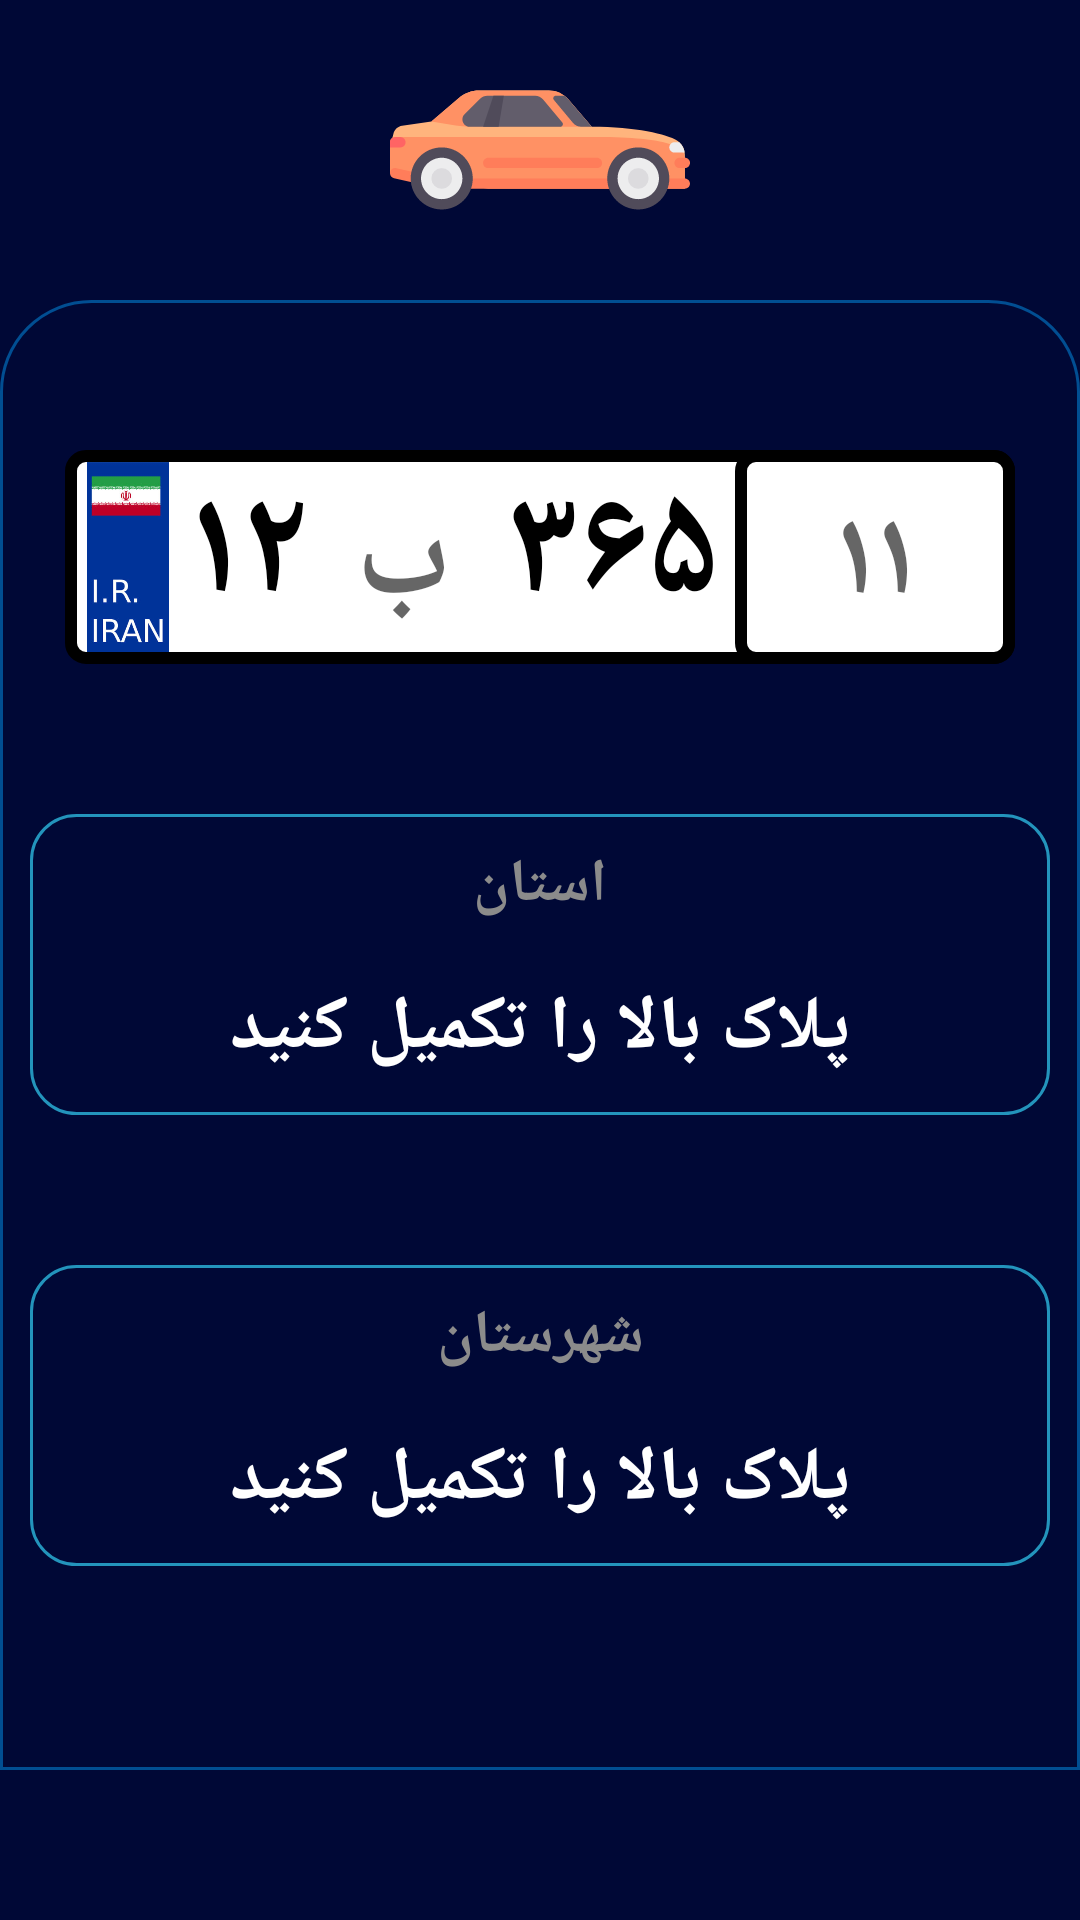

This screen was rendered from an Android layout file. Write that file and the resources it references.
<!-- AndroidManifest.xml: application theme AppTheme -->
<!-- res/layout/fragment_for_car.xml -->
<?xml version="1.0" encoding="utf-8"?>
<androidx.constraintlayout.widget.ConstraintLayout xmlns:android="http://schemas.android.com/apk/res/android"
    xmlns:app="http://schemas.android.com/apk/res-auto"
    android:id="@+id/layout"
    android:layout_width="match_parent"
    android:layout_height="match_parent"
    android:background="@drawable/background_for_pelakomak"
    android:focusableInTouchMode="true">

    <LinearLayout
        android:layout_width="match_parent"
        android:layout_height="match_parent"
        android:orientation="vertical">

        <ImageView
            android:layout_width="match_parent"
            android:layout_height="100dp"
            android:src="@drawable/ic_car" />


        <LinearLayout
            android:layout_width="match_parent"
            android:layout_height="match_parent"
            android:layout_marginBottom="50dp"
            android:background="@drawable/background_dark_activity"
            android:clickable="true"
            android:focusable="true"
            android:orientation="vertical">

            <LinearLayout
                android:id="@+id/car_fragment_numberplate"
                android:layout_width="match_parent"
                android:layout_height="wrap_content"
                android:layout_marginTop="50dp"
                android:gravity="center">

                <LinearLayout
                    android:layout_width="wrap_content"
                    android:layout_height="wrap_content"
                    android:background="@drawable/background_for_numberplate"
                    android:layoutDirection="ltr">

                    <ImageView
                        android:layout_width="40dp"
                        android:layout_height="match_parent"
                        android:layout_marginLeft="1dp"
                        android:layout_marginTop="4dp"
                        android:layout_marginBottom="4dp"
                        android:clickable="true"
                        android:focusable="true"
                        android:src="@drawable/iran" />

                    <TextView
                        android:layout_width="wrap_content"
                        android:layout_height="match_parent"
                        android:layout_gravity="center"
                        android:clickable="true"
                        android:focusable="true"
                        android:fontFamily="@font/iran_sans_number"
                        android:text="۱۲"
                        android:textColor="#000000"
                        android:textSize="50dp"
                        android:textStyle="normal|bold" />

                    <EditText
                        android:id="@+id/car_county_character"
                        android:layout_width="65dp"
                        android:layout_height="match_parent"
                        android:layout_gravity="bottom"
                        android:backgroundTint="#fff"
                        android:ems="2"
                        android:focusableInTouchMode="true"
                        android:fontFamily="@font/iran_sans_number"
                        android:gravity="center"
                        android:hint="ب"
                        android:inputType="textPersonName"
                        android:maxLength="1"
                        android:textColor="#000011"
                        android:textSize="40dp"
                        android:textStyle="normal|bold" />

                    <TextView
                        android:layout_width="wrap_content"
                        android:layout_height="match_parent"
                        android:layout_gravity="center"
                        android:layout_marginRight="5dp"
                        android:clickable="true"
                        android:focusable="true"
                        android:fontFamily="@font/iran_sans_number"
                        android:text="۳۶۵"
                        android:textColor="#000"
                        android:textSize="50dp"
                        android:textStyle="normal|bold" />

                    <LinearLayout
                        android:id="@+id/car_fir"
                        android:layout_width="wrap_content"
                        android:layout_height="wrap_content"
                        android:background="@drawable/background_for_numberplate"
                        android:orientation="vertical">

                        <EditText
                            android:id="@+id/car_state_number"
                            android:layout_width="match_parent"
                            android:layout_height="match_parent"
                            android:layout_gravity="center"
                            android:backgroundTint="#fff"
                            android:ems="2"
                            android:focusableInTouchMode="true"
                            android:fontFamily="@font/iran_sans_number"
                            android:gravity="center"
                            android:hint="۱۱"
                            android:inputType="number"
                            android:maxLength="2"
                            android:textColor="#000011"
                            android:textSize="40dp"
                            android:textStyle="normal|bold" />
                    </LinearLayout>
                </LinearLayout>
            </LinearLayout>

            <LinearLayout
                android:layout_width="match_parent"
                android:layout_height="wrap_content"
                android:layout_marginLeft="10dp"
                android:layout_marginTop="50dp"
                android:layout_marginRight="10dp"
                android:background="@drawable/background_for_model"
                android:clickable="true"
                android:focusable="true"
                android:orientation="vertical"
                android:paddingTop="5dp">

                <TextView
                    android:id="@+id/other_name"
                    android:layout_width="match_parent"
                    android:layout_height="wrap_content"
                    android:fontFamily="@font/iran_sans"
                    android:gravity="center"
                    android:padding="5dp"
                    android:text="استان"
                    android:textColor="@color/lightGray"
                    android:textSize="20dp"
                    android:textStyle="normal|bold" />

                <TextView
                    android:id="@+id/car_state"
                    android:layout_width="match_parent"
                    android:layout_height="match_parent"
                    android:fontFamily="@font/iran_sans"
                    android:gravity="center"
                    android:hint="پلاک بالا را تکمیل کنید"
                    android:padding="12dp"
                    android:textColor="@color/white"
                    android:textColorHint="@color/mediumBlue"
                    android:textSize="25dp"
                    android:textStyle="normal|bold" />
            </LinearLayout>

            <LinearLayout
                android:layout_width="match_parent"
                android:layout_height="wrap_content"
                android:layout_marginLeft="10dp"
                android:layout_marginTop="50dp"
                android:layout_marginRight="10dp"
                android:background="@drawable/background_for_model"
                android:clickable="true"
                android:focusable="true"
                android:orientation="vertical"
                android:paddingTop="5dp">

                <TextView
                    android:layout_width="match_parent"
                    android:layout_height="wrap_content"
                    android:fontFamily="@font/iran_sans"
                    android:gravity="center"
                    android:padding="5dp"
                    android:text="شهرستان"
                    android:textColor="@color/lightGray"
                    android:textSize="20dp"
                    android:textStyle="normal|bold" />

                <TextView
                    android:id="@+id/car_county"
                    android:layout_width="match_parent"
                    android:layout_height="match_parent"
                    android:ellipsize="marquee"
                    android:fontFamily="@font/iran_sans"
                    android:gravity="center"
                    android:hint="پلاک بالا را تکمیل کنید"
                    android:marqueeRepeatLimit="marquee_forever"
                    android:padding="12dp"
                    android:scrollHorizontally="true"
                    android:singleLine="true"
                    android:textColor="@color/white"
                    android:textColorHint="@color/mediumBlue"
                    android:textSize="25dp"
                    android:textStyle="normal|bold" />
            </LinearLayout>
        </LinearLayout>
    </LinearLayout>
</androidx.constraintlayout.widget.ConstraintLayout>
<!-- resources referenced by this layout -->
<resources>
  <color name="lightGray">#8B8B8B</color>
  <color name="white">#fff</color>
  <!-- drawable background_dark_activity (drawable) -->
  <?xml version="1.0" encoding="UTF-8"?>
  <shape xmlns:android="http://schemas.android.com/apk/res/android">
      <solid android:color="@color/darkBlue" />
      <stroke
          android:width="1dp"
          android:color="@color/lightBlue" />
      <corners
          android:bottomLeftRadius="0dp"
          android:topRightRadius="30dp"
          android:topLeftRadius="30dp"
          android:bottomRightRadius="0dp" />
  </shape>
  <!-- drawable background_for_model (drawable) -->
  <?xml version="1.0" encoding="UTF-8"?>
  <shape xmlns:android="http://schemas.android.com/apk/res/android">
      <solid android:color="@color/darkBlue" />
      <stroke
          android:width="1dp"
          android:color="@color/highLightBlue" />
      <corners android:radius="15dp" />
  </shape>
  <!-- drawable background_for_numberplate (drawable) -->
  <?xml version="1.0" encoding="UTF-8"?>
  <shape xmlns:android="http://schemas.android.com/apk/res/android">
      <solid android:color="#FFFFFF"/>
      <stroke android:width="4dp" android:color="#000000" />
      <corners android:radius="5dp"/>
      <padding android:left="0dp" android:top="0dp"
          android:right="0dp" android:bottom="0dp" />
  </shape>
  <!-- drawable background_for_pelakomak (drawable) -->
  <?xml version="1.0" encoding="utf-8"?>
  <shape xmlns:android="http://schemas.android.com/apk/res/android"
      android:shape="rectangle"
      android:tint="@color/darkBlue"
      >
  
  </shape>
  <!-- drawable ic_car: vector/xml drawable (drawable, 4549 chars, omitted) -->
  <!-- drawable iran: jpg bitmap (drawable, 37401 bytes) -->
  <style name="AppTheme" parent="Theme.AppCompat.Light.NoActionBar">
          
          <item name="colorPrimary">@color/colorPrimary</item>
          <item name="colorPrimaryDark">@color/colorPrimaryDark</item>
          <item name="colorAccent">#A4D1EA</item>
          
          <item name="colorControlHighlight">@color/mediumGray</item>
          
          <item name="android:navigationBarColor">@color/darkBlue</item>
          <item name="android:windowDrawsSystemBarBackgrounds">true</item>
      </style>
  <color name="darkBlue">#000836</color>
  <color name="lightBlue">#014E92</color>
  <color name="highLightBlue">#2394BC</color>
  <color name="colorPrimary">#014E92</color>
  <color name="colorPrimaryDark">#000836</color>
  <color name="mediumGray">#28FFFFFF</color>
</resources>
